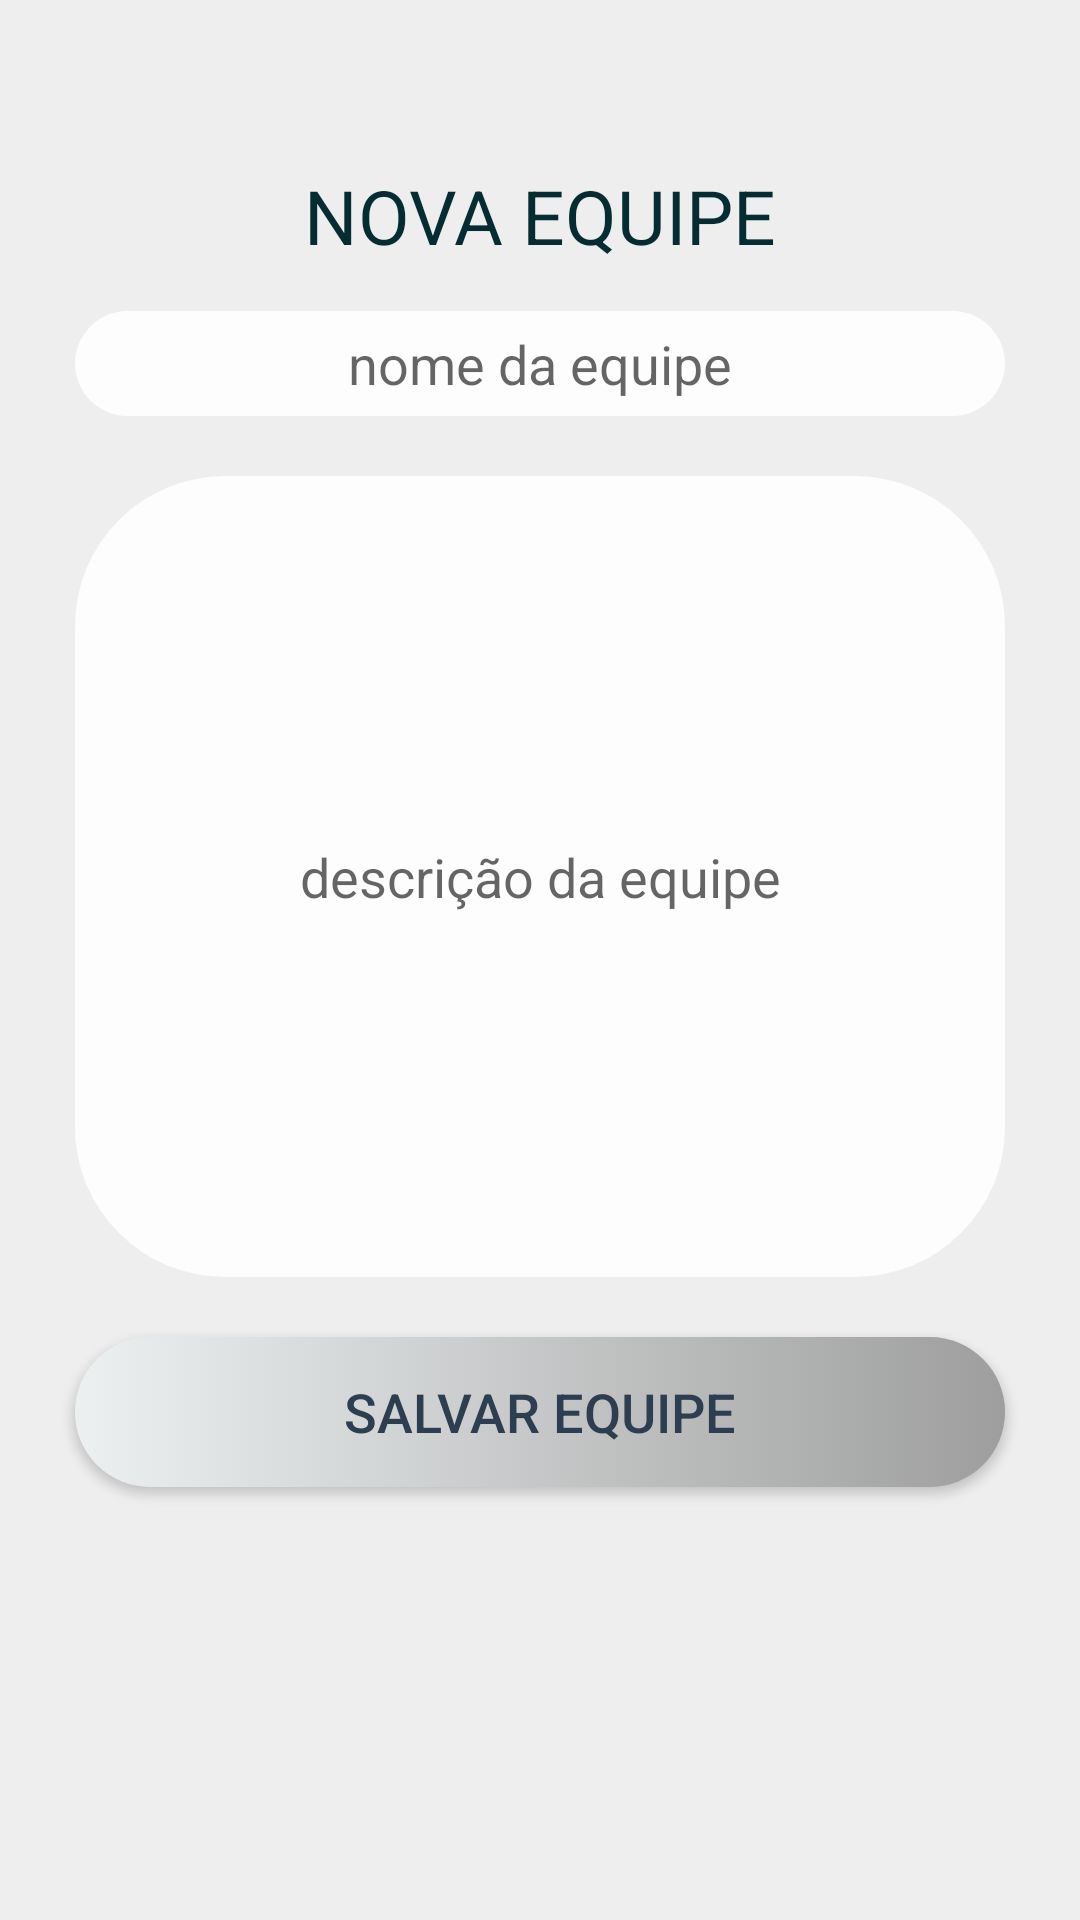

Layout XML and referenced resources for this Android screen:
<!-- AndroidManifest.xml: application theme AppTheme -->
<!-- res/layout/activity_nova_equipe.xml -->
<?xml version="1.0" encoding="utf-8"?>
<LinearLayout xmlns:android="http://schemas.android.com/apk/res/android"
    xmlns:tools="http://schemas.android.com/tools"
    android:layout_width="match_parent"
    android:layout_height="match_parent"
    android:orientation="vertical"
    android:paddingBottom="15dp"
    android:paddingLeft="15dp"
    android:paddingRight="15dp"
    android:paddingTop="50dp"
    tools:context="talkhub.com.br.th.NovaEquipeActivity"
    android:background="@color/bgcolor">

    <TextView
        style="@style/textView_style"
        android:textAllCaps="true"
        android:layout_margin="5dp"
        android:textSize="25dp"
        android:textColor="@color/colorPrimaryDark"
        android:text="Nova Equipe" />

    <EditText

        android:hint="nome da equipe"
        android:id="@+id/et_nome_equipe"
        style="@style/editText_style"
        android:inputType="text"/>

    <EditText
        android:id="@+id/et_desc_equipe"
        style="@style/editText_style"
        android:layout_height="267dp"
        android:hint="descrição da equipe"
        android:inputType="textMultiLine"
        android:textAlignment="inherit" />

    <Button
        style="@style/button_style"
        android:id="@+id/bt_salvar_equipe"
        android:layout_height="50dp"
        android:text="Salvar Equipe"/>


</LinearLayout>
<!-- resources referenced by this layout -->
<resources>
  <color name="bgcolor">#EEE</color>
  <color name="colorPrimaryDark">#052c31</color>
  <style name="button_style">
          <item name="android:background">@drawable/button_background</item>
          <item name="android:layout_margin">10dp</item>
          <item name="android:layout_width">match_parent</item>
          <item name="android:layout_height">wrap_content</item>
          <item name="android:textColor">#2D3E50</item>
          <item name="android:textAllCaps">true</item>
          <item name="android:textSize">18dp</item>
      </style>
  <style name="editText_style">
          <item name="android:gravity">center</item>
          <item name="android:background">@drawable/edittext_backgroung</item>
          <item name="android:layout_margin">10dp</item>
          <item name="android:layout_width">match_parent</item>
          <item name="android:layout_height">wrap_content</item>
          <item name="android:ems">10</item>
      </style>
  <style name="textView_style">
          <item name="android:gravity">center</item>
          <item name="android:layout_width">match_parent</item>
          <item name="android:layout_height">wrap_content</item>
          
      </style>
  <style name="AppTheme" parent="Theme.AppCompat.Light.NoActionBar">
          
          <item name="colorPrimary">@color/colorPrimary</item>
          <item name="colorPrimaryDark">@color/colorPrimaryDark</item>
          <item name="colorAccent">@color/colorAccent</item>
      </style>
  <!-- drawable button_background (drawable) -->
  <?xml version="1.0" encoding="utf-8"?>
  <selector xmlns:android="http://schemas.android.com/apk/res/android">
      <item>
          <shape android:shape="rectangle">
              <corners android:radius="50dp" />
              <solid android:color="#FDFDFE" />
              <size android:height="25dp"/>
              <gradient android:startColor="#ECF0F1" android:endColor="#9E9E9E"/>
          </shape>
      </item>
  </selector>
  <!-- drawable edittext_backgroung (drawable) -->
  <?xml version="1.0" encoding="utf-8"?>
  <selector xmlns:android="http://schemas.android.com/apk/res/android">
      <item>
          <shape android:shape="rectangle">
              <corners android:radius="50dp" />
              <solid android:color="#FDFDFE" />
              <size android:height="35dp"/>
          </shape>
      </item>
  </selector>
  <color name="colorPrimary">#ECF0F1</color>
  <color name="colorAccent">#929899</color>
</resources>
